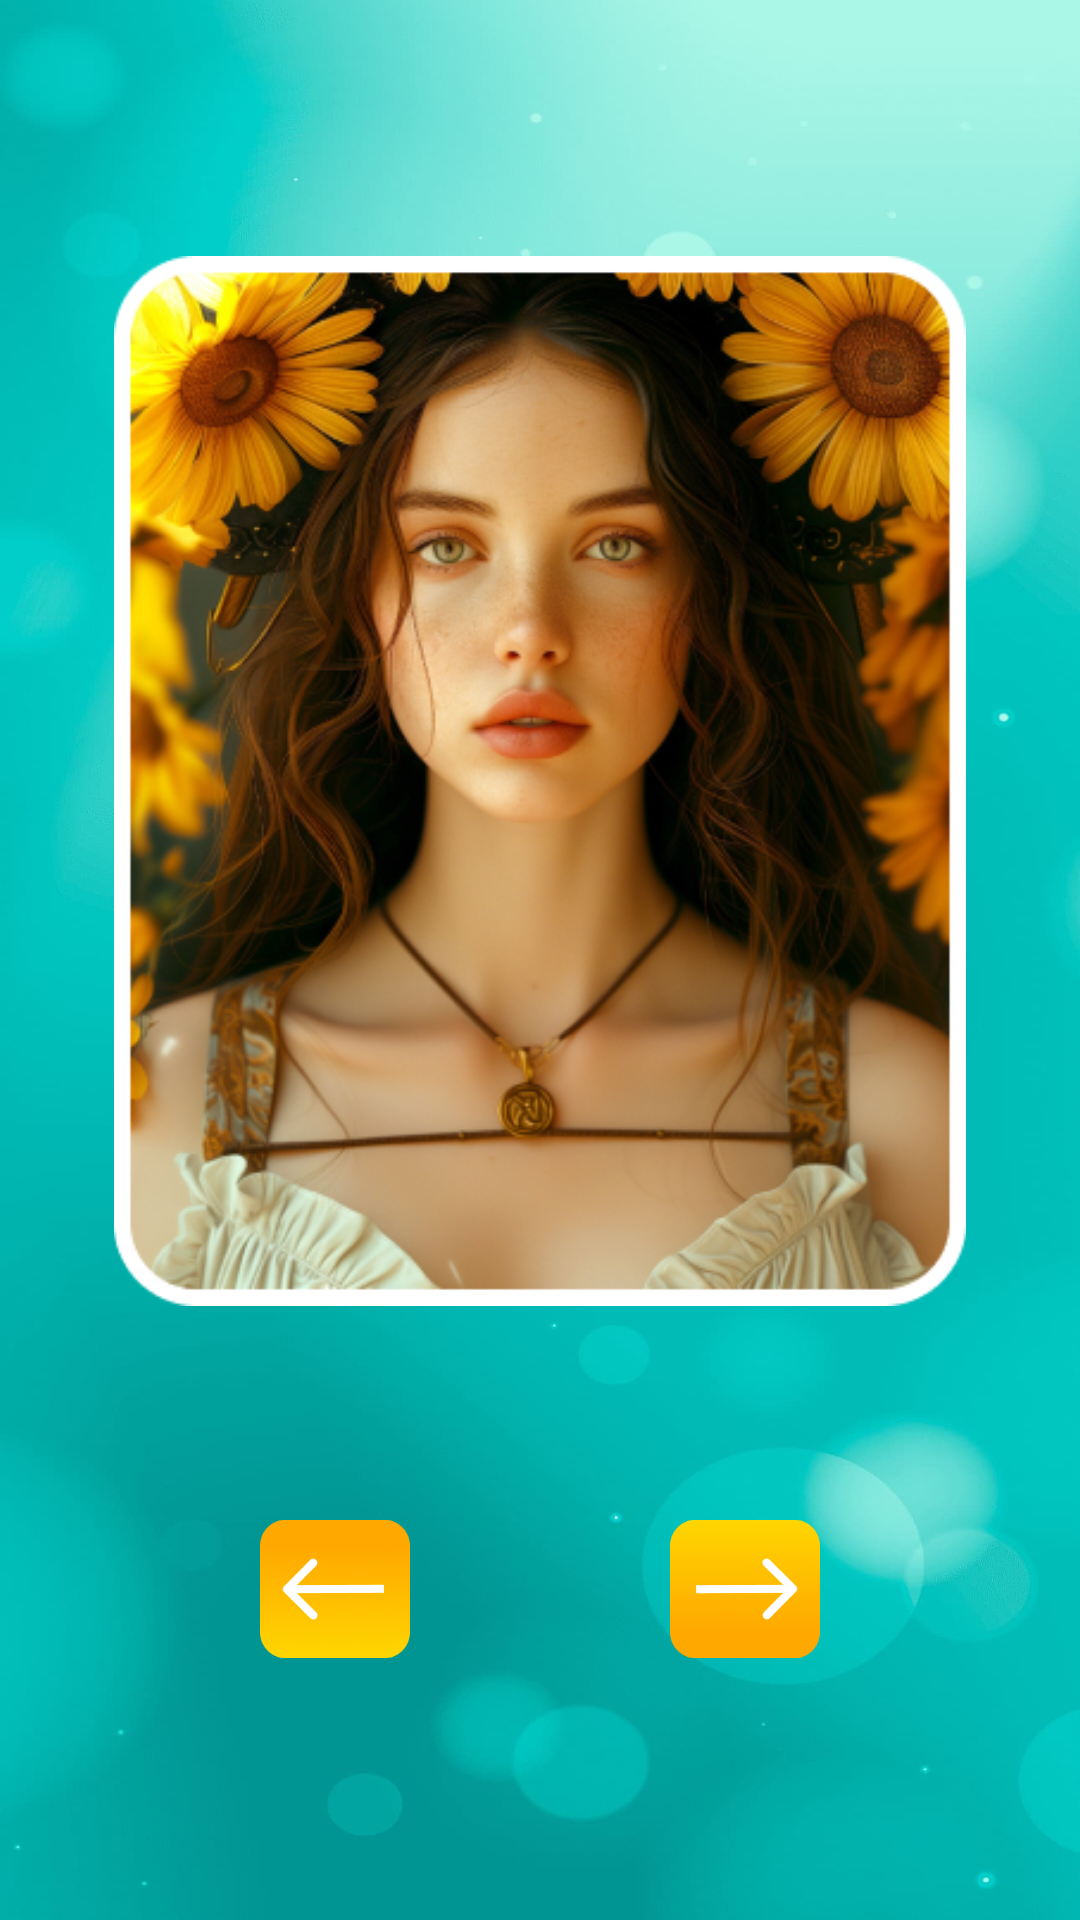

The Android layout XML behind this screen, and the referenced resources:
<!-- AndroidManifest.xml: application theme Theme.GirlAndComics -->
<!-- res/layout/gallery_alert.xml -->
<?xml version="1.0" encoding="utf-8"?>
<androidx.constraintlayout.widget.ConstraintLayout xmlns:android="http://schemas.android.com/apk/res/android"
    xmlns:app="http://schemas.android.com/apk/res-auto"
    xmlns:tools="http://schemas.android.com/tools"
    android:layout_width="match_parent"
    android:layout_height="match_parent"
    android:background="@drawable/background">

    <ImageView
        android:id="@+id/art"
        android:layout_width="350dp"
        android:layout_height="350dp"
        android:layout_marginStart="32dp"
        android:layout_marginTop="32dp"
        android:layout_marginEnd="32dp"
        app:layout_constraintBottom_toTopOf="@+id/imageViewNext"
        app:layout_constraintEnd_toEndOf="parent"
        app:layout_constraintStart_toStartOf="parent"
        app:layout_constraintTop_toTopOf="parent"
        app:srcCompat="@drawable/card_1" />

    <ImageView
        android:id="@+id/imageViewNext"
        android:layout_width="50dp"
        android:layout_height="50dp"
        android:layout_marginTop="16dp"
        android:layout_marginBottom="32dp"
        app:layout_constraintBottom_toBottomOf="parent"
        app:layout_constraintEnd_toEndOf="parent"
        app:layout_constraintStart_toEndOf="@+id/imageViewPrev"
        app:layout_constraintTop_toBottomOf="@+id/art"
        app:srcCompat="@drawable/next" />

    <ImageView
        android:id="@+id/imageViewPrev"
        android:layout_width="50dp"
        android:layout_height="50dp"
        android:layout_marginTop="16dp"
        android:layout_marginBottom="32dp"
        android:rotation="180"
        app:layout_constraintBottom_toBottomOf="parent"
        app:layout_constraintEnd_toStartOf="@+id/imageViewNext"
        app:layout_constraintStart_toStartOf="parent"
        app:layout_constraintTop_toBottomOf="@+id/art"
        app:srcCompat="@drawable/next" />

</androidx.constraintlayout.widget.ConstraintLayout>
<!-- resources referenced by this layout -->
<resources>
  <!-- drawable background: jpg bitmap (drawable, 38311 bytes) -->
  <!-- drawable card_1: png bitmap (drawable-nodpi, 299880 bytes) -->
  <!-- drawable next: png bitmap (drawable, 27058 bytes) -->
  <style name="Theme.GirlAndComics" parent="Base.Theme.GirlAndComics" />
  <style name="Base.Theme.GirlAndComics" parent="Theme.AppCompat.DayNight.NoActionBar">
          
          
  
          <item name="colorPrimaryDark">@color/blue</item>
      </style>
  <color name="blue">#00c2ba</color>
</resources>
